Labelled photos from "yolo_classification_data", an image-classification folder in MarinaNasser/Nebras_RandD. The possible labels are: ascending colon, cecum, descending colon, hepatic flexure, rectum, sigmoid colon, splenic flexure, transverse colon.

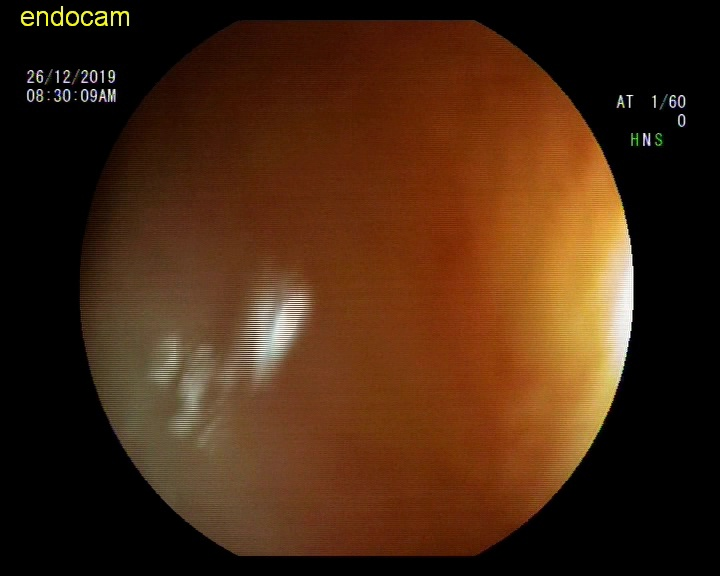
Label: hepatic flexure

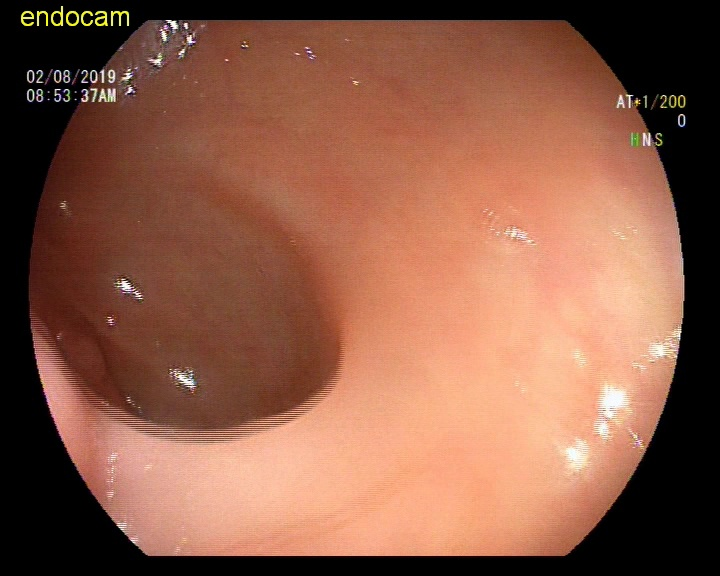
Label: splenic flexure

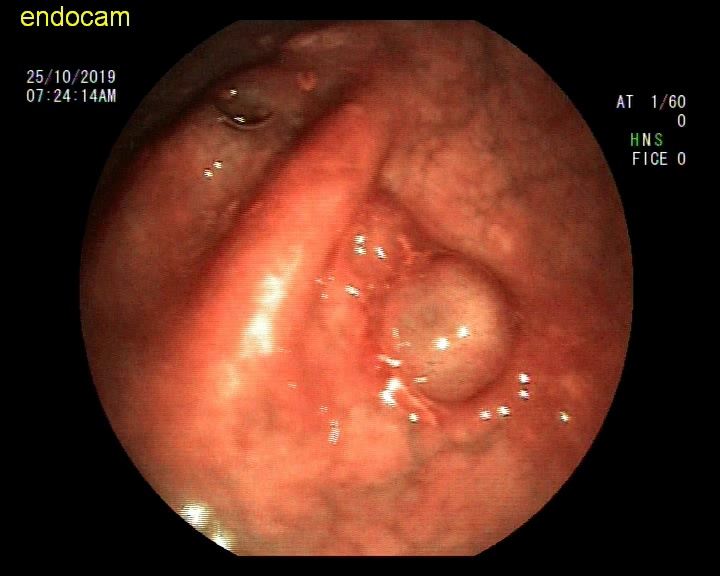
Label: cecum

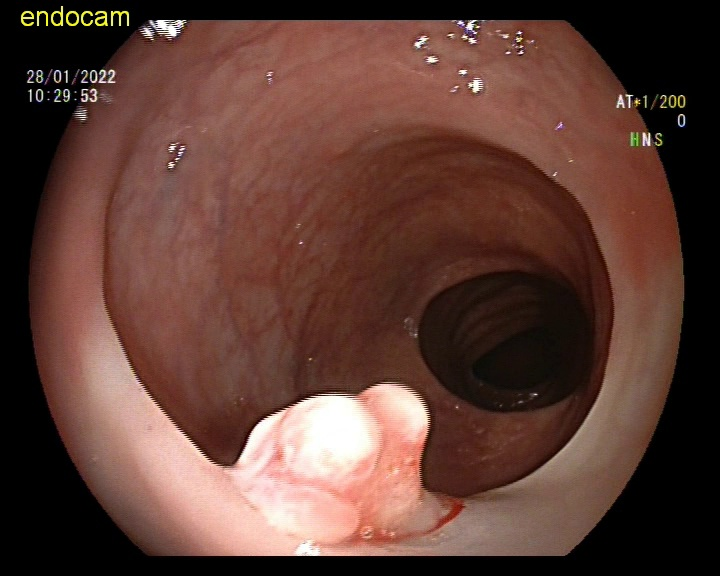
Label: sigmoid colon

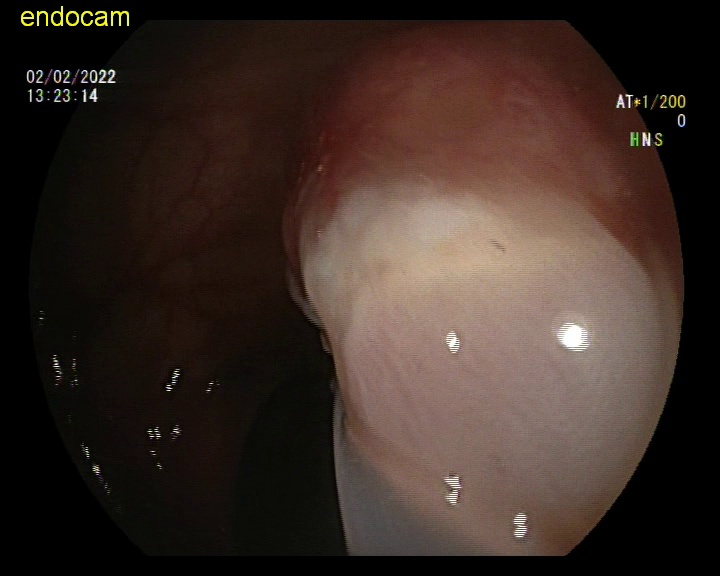
Label: descending colon

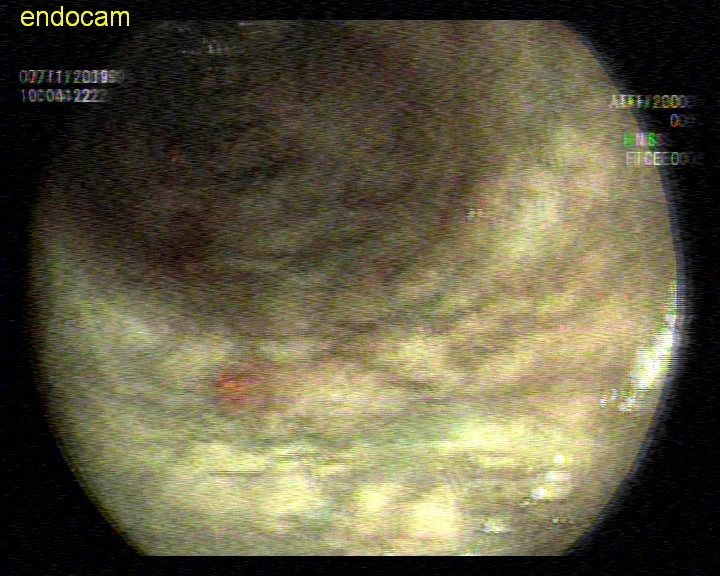
Label: transverse colon
